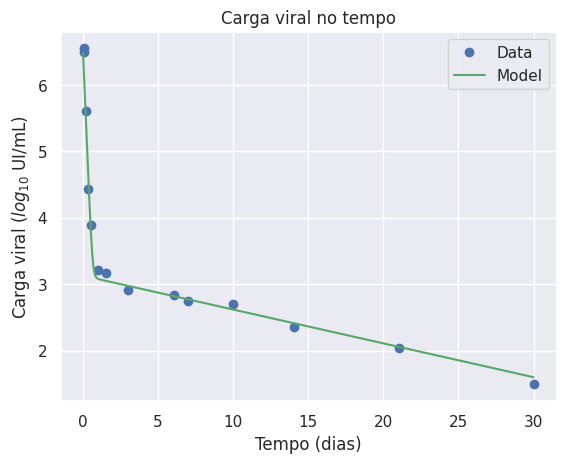

This chart was generated by the following Python code:
import matplotlib.pyplot as plt

from scipy.integrate import odeint
from scipy.spatial import distance
from scipy.interpolate import InterpolatedUnivariateSpline

import numpy as np

import seaborn as sns

import os

sns.set()

def dinamica_Extracelular(y, t, beta, delta, epsilon, p, c, k):
    
    # inicializa com zeros
    dy = np.zeros(4)
    
    # equacoes: y[0] = T, y[1] = I, y[2] = E, y[3] = V

    dy[0] = - beta*y[3]*y[0]
    dy[1] = k*y[2] - delta*y[1]
    dy[2] = beta*y[3]*y[0] - k*y[2]
    dy[3] = (1 - epsilon)*p*y[1] - c*y[3]  

    return dy

def plot(t_pts, solve):
    
    v = solve[:,3]
    log_v = np.log10(v)
    plt.plot(t_pts, log_v, '-g')
    plt.title("Carga viral no tempo")
    plt.ylabel("Carga viral ($log_{10}$ UI/mL)")
    plt.xlabel("Tempo (dias)")
    plt.legend(["Data", "Model"])

    
def solver(delta, epsilon, p, c, k, V0, days):
    
    # passo
    h = 0.1
    # Dias simulados
    t_range = np.linspace(0, days, int(days/h))

    # condicoes iniciais
    T0 = 1.85*10**7
    beta = 5*10**-8
    E0 = beta*T0*V0
    I0 = k*E0
        
    yinit = np.array([T0,I0,E0,V0], dtype='f')
    return t_range, odeint(dinamica_Extracelular, yinit, t_range, args=(beta, delta, epsilon, p, c, k))

def custo(param_adj, t_exp, data_exp, days):
    
    t_range, sol = solver(param_adj[0], param_adj[1], param_adj[2], param_adj[3], param_adj[4], 10**data_exp[0], days)

    solV = sol[:,3]
    for v in solV:
        if v < 0:
            return 100000
    logsolV = np.log10(solV)
    
    ius = InterpolatedUnivariateSpline(t_exp, data_exp)
    
    yi = ius(t_range)
    
    dst = distance.euclidean(logsolV, yi)
    return dst


if __name__ == "__main__":
    
    delta = 0.117325889
    epsilon = 0.998981271
    p = 1.020168033
    c = 12.3592496
    k = 4.443691649

    beta = 5*10**-8
    days = 30

    # --- for patient B06
    PATB06 = [6.3780, 6.4109, 5.6277, 4.4948, 3.9268, 3.1973, 2.8537, 2.5340, 2.4378,
              2.3404, 2.3345, 2.2355, 2.0492, 2.1173]
    t_exp1 = [0.04, 0.08, 0.17, 0.33, 0.50, 0.92, 1.50, 2.95, 4.89, 6.88, 8.85, 13.85, 20.86, 27.96]
    # --------------------------------------------------------------------------------------------------------
    # --- for patient B16
    PATB16 = [6.3541, 6.3212, 5.5915, 4.1949, 3.8517, 3.6651, 3.4814, 3.2529, 3.0120,
              3.0302, 2.7528, 2.3838, 2.1818, 1.9243]
    t_exp2 = [0.04, 0.08, 0.17, 0.34, 0.50, 1.00, 1.50, 3.01, 6.01, 7.00, 9.99, 14.00, 20.98, 30.01]
    # --------------------------------------------------------------------------------------------------------
    # --- for patient B17
    PATB17 = [6.4885, 6.5486, 5.6096, 4.4266, 3.8878, 3.2076, 3.1626, 2.9128, 2.8432,
              2.7474, 2.7016, 2.3541, 2.0453, 1.4914]
    t_exp3 = [0.04, 0.08, 0.17, 0.33, 0.50, 1.01, 1.50, 2.99, 6.03, 7.02, 9.98, 14.04, 21.03, 30.03]
    # --------------------------------------------------------------------------------------------------------
    # --- for patient C05
    PATC05 = [6.394490, 6.254302, 5.833741, 4.727484, 3.889414, 3.261501, 3.182415, 2.990339,
              2.609594, 2.527630, 2.743510, 2.694605, 2.227887, 1.863323]
    t_exp4 = [0.04, 0.08, 0.17, 0.33, 0.50, 1.00, 1.50, 2.86, 6.91, 8.86, 9.88, 13.90, 21.87, 30.87]
    # --------------------------------------------------------------------------------------------------------
    # --- for patient C06
    PATC06 = [6.839431, 6.735814, 6.452393, 5.340039, 4.581198, 3.481012, 3.164055, 2.780317, 2.484300,
              2.509203, 2.369216, 1.949390, 1.623249, 1.556303]
    t_exp5 = [0.04, 0.08, 0.17, 0.33, 0.48, 1.00, 1.50, 2.94, 5.99, 7.01, 9.91, 15.00, 22.00, 28.02]
    # --------------------------------------------------------------------------------------------------------
    # --- for patient C09
    PATC09 = [6.424965, 6.303063, 6.028728, 4.642148, 4.349588, 3.484015, 3.243286, 2.816904, 2.576341,
              2.089905, 2.025306, 1.698970, 1.278754, 1.342423]
    t_exp6 = [0.04, 0.08, 0.17, 0.34, 0.50, 1.00, 1.50, 2.96, 3.94, 7.94, 9.95, 14.94, 24.03, 30.94]
    # --------------------------------------------------------------------------------------------------------
    # --- average of pats
    AVERAGE_PATS = [6.47991433, 6.42897983, 5.857277, 4.63766183, 4.08108333, 3.38275467, 3.18124267, 2.88121,
                    2.66053917, 2.54078967, 2.487822, 2.21939417, 1.90103167, 1.7158415]

    #plt.plot(t_exp1, PATB06, 'o')
    #plt.plot(t_exp2, PATB16, 'o')
    plt.plot(t_exp3, PATB17, 'o')
    #plt.plot(t_exp4, PATC05, 'o')
    #plt.plot(t_exp5, PATC06, 'o')
    #plt.plot(t_exp6, PATC09, 'o')
    #plt.plot(t_exp6, AVERAGE_PATS, 'o')
    
    t_range, sol = solver(delta, epsilon, p, c, k, 10**PATB17[0], days)

    plot(t_range, sol)

'''
    # Tempo das medicoes e da discretizacao do modelo
    x = [0.04, 0.08, 0.17, 0.34, 0.50, 1.00, 1.50, 2.96, 3.94, 7.94, 9.95, 14.94, 24.03, 30.94]

    # Media do resultado experimental
    y = [6.47991433, 6.42897983, 5.857277, 4.63766183, 4.08108333, 3.38275467,
         3.18124267, 2.88121, 2.66053917, 2.54078967, 2.487822, 2.21939417,
         1.90103167, 1.7158415]

    # Desvio padrao dos dados
    yerr = [0.182129952, 0.182630388, 0.337284052, 0.390495914, 0.307469046, 0.18942229,
            0.200947972, 0.239112485, 0.222385492, 0.324597051, 0.294209462, 0.350716883,
            0.372253077, 0.297196377]

    plt.errorbar(x, y, yerr=yerr, fmt='.k')
    '''

cwd = os.getcwd()
plt.savefig(cwd+"/P3_Average.png", dpi=300)

plt.show()
